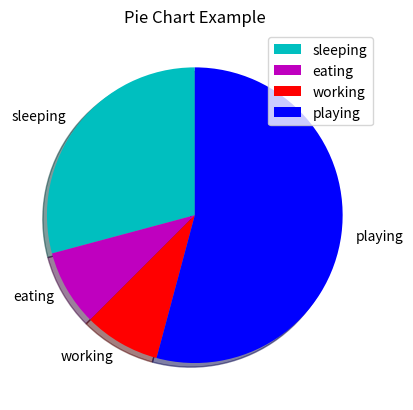

Write Python code to recreate this figure.
import matplotlib.pyplot as plt

slices = [7,2,2,13]



activities = ['sleeping', 'eating', 'working','playing']

cols = ['c','m','r','b']

plt.pie(slices, labels=activities, colors = cols, 
	startangle=90,shadow = True, explode = (0,0,0,0))

plt.title('Pie Chart Example') 
plt.legend()
plt.show()
